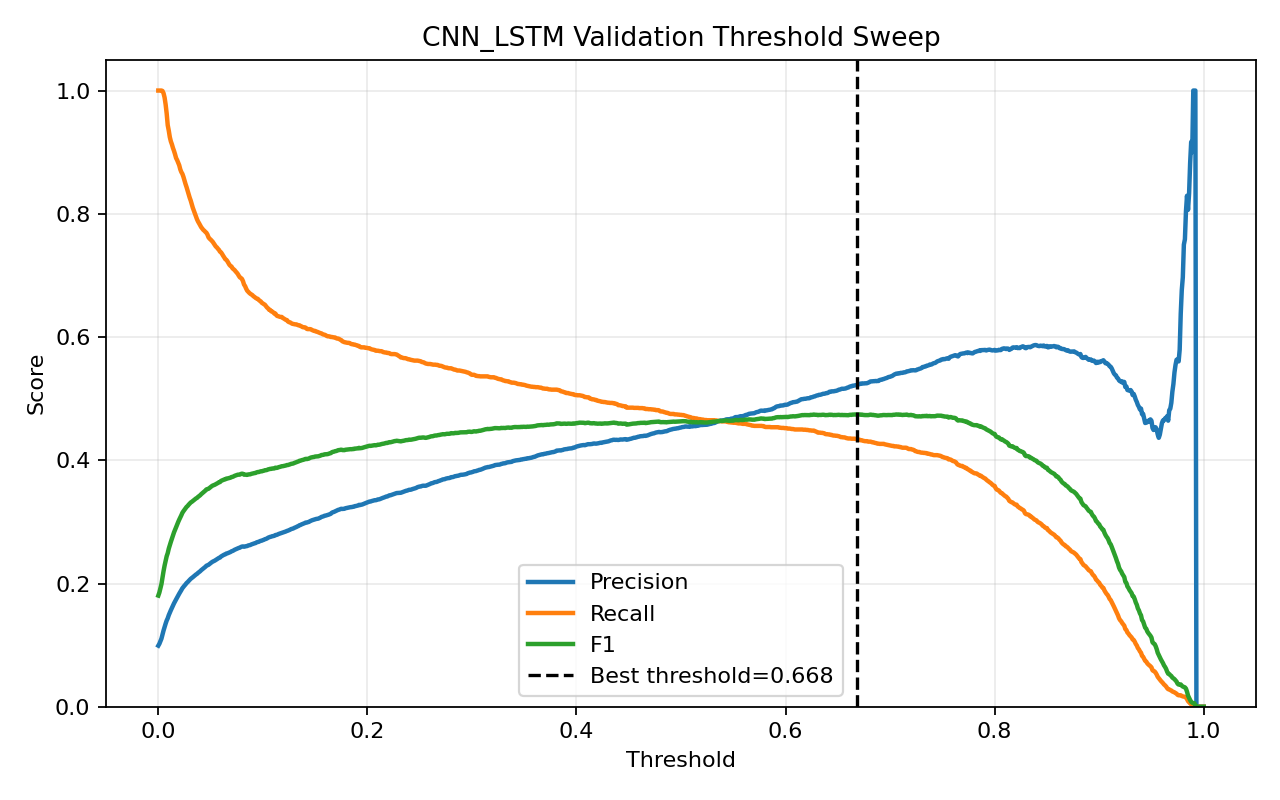

Source data for this figure (header and first rows):
threshold, precision, recall, f1, accuracy
0.0, 0.09917, 1.0, 0.1804, 0.09917
0.001, 0.1021, 1.0, 0.1853, 0.1281
0.002, 0.1064, 1.0, 0.1923, 0.1669
0.003, 0.1106, 1.0, 0.1991, 0.2022
0.004, 0.1173, 0.9993, 0.21, 0.2542
0.005, 0.1237, 0.9956, 0.22, 0.2999
0.006, 0.1295, 0.9887, 0.2291, 0.34
0.007, 0.1349, 0.9774, 0.2371, 0.3762
0.008, 0.1399, 0.9627, 0.2443, 0.4093
0.009, 0.1436, 0.9438, 0.2493, 0.4364
0.01, 0.1487, 0.935, 0.2566, 0.4626
0.011, 0.1527, 0.9244, 0.2622, 0.484
0.012, 0.1567, 0.9175, 0.2676, 0.502
0.013, 0.1603, 0.9127, 0.2727, 0.5173
0.014, 0.1641, 0.9069, 0.2779, 0.5326
0.015, 0.1678, 0.9021, 0.2829, 0.5465
0.016, 0.1709, 0.8966, 0.287, 0.5582
0.017, 0.1741, 0.8904, 0.2913, 0.5704
0.018, 0.1774, 0.8871, 0.2957, 0.5808
0.019, 0.1805, 0.8831, 0.2998, 0.5909
0.02, 0.1835, 0.8787, 0.3036, 0.6003
0.021, 0.1863, 0.8722, 0.307, 0.6095
0.022, 0.1892, 0.8678, 0.3107, 0.6182
0.023, 0.1923, 0.8649, 0.3146, 0.6263
0.024, 0.1945, 0.8601, 0.3173, 0.6329
0.025, 0.1965, 0.8543, 0.3196, 0.6392
0.026, 0.1984, 0.8484, 0.3217, 0.6451
0.027, 0.2007, 0.8433, 0.3243, 0.6514
0.028, 0.2022, 0.8375, 0.3258, 0.6562
0.029, 0.2042, 0.832, 0.3279, 0.6618
0.03, 0.2059, 0.8262, 0.3296, 0.6668
0.031, 0.2076, 0.8214, 0.3315, 0.6714
0.032, 0.2088, 0.8156, 0.3325, 0.6753
0.033, 0.2103, 0.8097, 0.3339, 0.6796
0.034, 0.2117, 0.805, 0.3353, 0.6834
0.035, 0.2132, 0.8006, 0.3367, 0.6873
0.036, 0.2146, 0.7958, 0.338, 0.6909
0.037, 0.2157, 0.7911, 0.3389, 0.694
0.038, 0.2173, 0.7874, 0.3406, 0.6976
0.039, 0.2186, 0.7845, 0.3419, 0.7005
0.04, 0.2199, 0.7812, 0.3432, 0.7034
0.041, 0.2216, 0.7783, 0.345, 0.7069
0.042, 0.223, 0.7761, 0.3464, 0.7096
0.043, 0.2243, 0.7739, 0.3478, 0.7122
0.044, 0.2258, 0.7725, 0.3494, 0.7147
0.045, 0.2271, 0.7706, 0.3508, 0.7171
0.046, 0.2288, 0.7692, 0.3527, 0.7201
0.047, 0.2295, 0.7663, 0.3532, 0.7217
0.048, 0.2303, 0.7619, 0.3537, 0.7239
0.049, 0.2317, 0.7597, 0.3551, 0.7264
0.05, 0.2331, 0.7582, 0.3565, 0.7286
0.051, 0.2344, 0.7564, 0.3578, 0.7308
0.052, 0.2355, 0.7546, 0.3589, 0.7327
0.053, 0.2363, 0.752, 0.3596, 0.7344
0.054, 0.2371, 0.7495, 0.3603, 0.7361
0.055, 0.2382, 0.7469, 0.3612, 0.738
0.056, 0.2393, 0.7454, 0.3623, 0.7398
0.057, 0.2403, 0.7432, 0.3631, 0.7415
0.058, 0.2416, 0.7414, 0.3644, 0.7435
0.059, 0.2421, 0.7385, 0.3647, 0.7448
... 941 more rows
